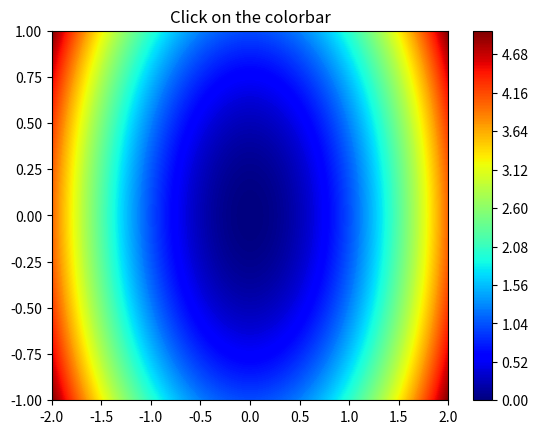

Python code for this plot:
import numpy as np
import matplotlib.pyplot as plt 
from matplotlib import colors 

"""
Two ways to do it:
One using contour to draw contour 
Other using imshow to draw contour 
"""

data = np.random.random((10,10))
X = np.linspace(-2, 2, 1000)
Y = np.linspace(-1, 1, 1000)
x, y = np.meshgrid(X, Y, indexing='ij')
f = x**2 + y**2

fig, ax = plt.subplots()
# im = ax.imshow(data, cmap='jet', interpolation='bilinear')
im = plt.contourf(x, y, f, cmap='jet', levels=300)
# im = plt.imshow(f, extent=[X.min(),X.max(),Y.min(),Y.max()], interpolation='bilinear', cmap='jet')
cbar = fig.colorbar(im)
ax.set_title('Click on the colorbar')

highlight_cmap = colors.ListedColormap(['k'])
highlight = ax.imshow(np.ma.masked_all_like(f), interpolation='nearest', vmin=f.min(), vmax=f.max(), extent=[X.min(),X.max(),Y.min(),Y.max()], cmap=highlight_cmap, origin='lower', aspect='auto', zorder=10)

# For contour
highlight = [ax.contour(x, y, f, colors='none')]

def on_pick(event):
    val = event.mouseevent.ydata
    selection = np.ma.masked_outside(f, val-0.03, val + 0.03)
    # highlight.set_data(selection.T)
    highlight[0].remove()
    highlight[0] = ax.contour(x, y, selection, colors='k')
    fig.canvas.draw()

cbar.ax.set_picker(True)
fig.canvas.mpl_connect('pick_event', on_pick)

# ax.imshow(f, origin='lower')

plt.show()